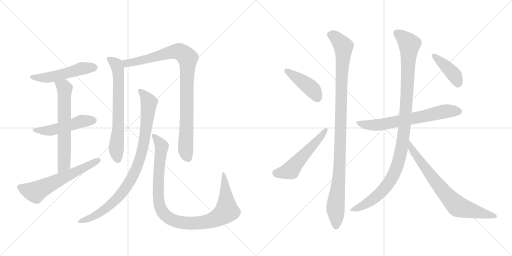
t = 0.00 s
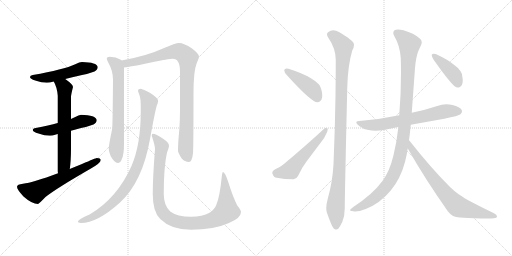
t = 2.49 s
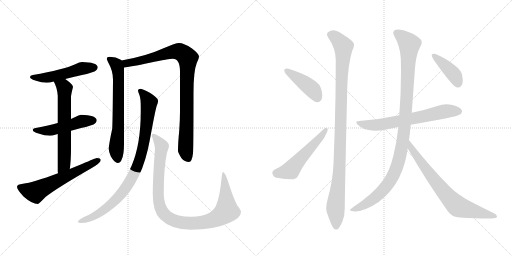
t = 4.97 s
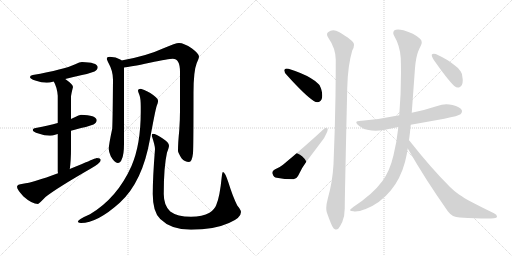
t = 7.46 s
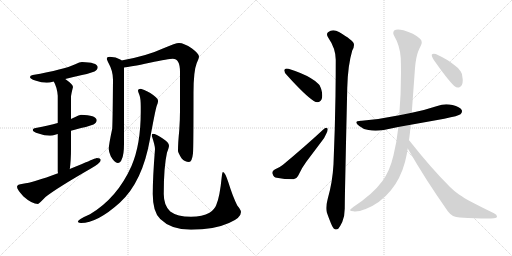
t = 9.94 s
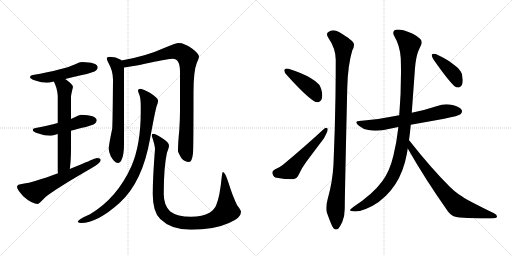
t = 12.43 s

The animated SVG that drew these frames (rendered in a browser with its animation timeline set to each time). Animation: 15 CSS @keyframes rules; one cycle of 12.43 s.

<svg version="1.1" viewBox="0 0 2048 1024" xmlns="http://www.w3.org/2000/svg">
  <g stroke="lightgray" stroke-dasharray="1,1" stroke-width="1" transform="scale(4, 4)">
    <line x1="0" y1="0" x2="256" y2="256"></line>
    <line x1="256" y1="0" x2="0" y2="256"></line>
    <line x1="128" y1="0" x2="128" y2="256"></line>
    <line x1="0" y1="128" x2="256" y2="128"></line>
    <line x1="256" y1="0" x2="512" y2="256"></line>
    <line x1="512" y1="0" x2="256" y2="256"></line>
    <line x1="384" y1="0" x2="384" y2="256"></line>
    <line x1="256" y1="128" x2="512" y2="128"></line>
  </g>
<g transform="scale(1, -1) translate(0, -850)">
   <style type="text/css">
    @keyframes keyframes0 {
      from {
       stroke: black;
       stroke-dashoffset: 512;
       stroke-width: 128;
       }
       63% {
       animation-timing-function: step-end;
       stroke: black;
       stroke-dashoffset: 0;
       stroke-width: 128;
       }
       to {
       stroke: black;
       stroke-width: 1024;
       }
       }
       #make-me-a-hanzi-animation-0 {
         animation: keyframes0 0.666667s both;
         animation-delay: 0.000000s;
         animation-timing-function: linear;
       }
    @keyframes keyframes1 {
      from {
       stroke: black;
       stroke-dashoffset: 498;
       stroke-width: 128;
       }
       62% {
       animation-timing-function: step-end;
       stroke: black;
       stroke-dashoffset: 0;
       stroke-width: 128;
       }
       to {
       stroke: black;
       stroke-width: 1024;
       }
       }
       #make-me-a-hanzi-animation-1 {
         animation: keyframes1 0.655273s both;
         animation-delay: 0.666667s;
         animation-timing-function: linear;
       }
    @keyframes keyframes2 {
      from {
       stroke: black;
       stroke-dashoffset: 638;
       stroke-width: 128;
       }
       67% {
       animation-timing-function: step-end;
       stroke: black;
       stroke-dashoffset: 0;
       stroke-width: 128;
       }
       to {
       stroke: black;
       stroke-width: 1024;
       }
       }
       #make-me-a-hanzi-animation-2 {
         animation: keyframes2 0.769206s both;
         animation-delay: 1.321940s;
         animation-timing-function: linear;
       }
    @keyframes keyframes3 {
      from {
       stroke: black;
       stroke-dashoffset: 605;
       stroke-width: 128;
       }
       66% {
       animation-timing-function: step-end;
       stroke: black;
       stroke-dashoffset: 0;
       stroke-width: 128;
       }
       to {
       stroke: black;
       stroke-width: 1024;
       }
       }
       #make-me-a-hanzi-animation-3 {
         animation: keyframes3 0.742350s both;
         animation-delay: 2.091146s;
         animation-timing-function: linear;
       }
    @keyframes keyframes4 {
      from {
       stroke: black;
       stroke-dashoffset: 675;
       stroke-width: 128;
       }
       69% {
       animation-timing-function: step-end;
       stroke: black;
       stroke-dashoffset: 0;
       stroke-width: 128;
       }
       to {
       stroke: black;
       stroke-width: 1024;
       }
       }
       #make-me-a-hanzi-animation-4 {
         animation: keyframes4 0.799316s both;
         animation-delay: 2.833496s;
         animation-timing-function: linear;
       }
    @keyframes keyframes5 {
      from {
       stroke: black;
       stroke-dashoffset: 931;
       stroke-width: 128;
       }
       75% {
       animation-timing-function: step-end;
       stroke: black;
       stroke-dashoffset: 0;
       stroke-width: 128;
       }
       to {
       stroke: black;
       stroke-width: 1024;
       }
       }
       #make-me-a-hanzi-animation-5 {
         animation: keyframes5 1.007650s both;
         animation-delay: 3.632812s;
         animation-timing-function: linear;
       }
    @keyframes keyframes6 {
      from {
       stroke: black;
       stroke-dashoffset: 906;
       stroke-width: 128;
       }
       75% {
       animation-timing-function: step-end;
       stroke: black;
       stroke-dashoffset: 0;
       stroke-width: 128;
       }
       to {
       stroke: black;
       stroke-width: 1024;
       }
       }
       #make-me-a-hanzi-animation-6 {
         animation: keyframes6 0.987305s both;
         animation-delay: 4.640462s;
         animation-timing-function: linear;
       }
    @keyframes keyframes7 {
      from {
       stroke: black;
       stroke-dashoffset: 1009;
       stroke-width: 128;
       }
       77% {
       animation-timing-function: step-end;
       stroke: black;
       stroke-dashoffset: 0;
       stroke-width: 128;
       }
       to {
       stroke: black;
       stroke-width: 1024;
       }
       }
       #make-me-a-hanzi-animation-7 {
         animation: keyframes7 1.071126s both;
         animation-delay: 5.627767s;
         animation-timing-function: linear;
       }
    @keyframes keyframes8 {
      from {
       stroke: black;
       stroke-dashoffset: 424;
       stroke-width: 128;
       }
       58% {
       animation-timing-function: step-end;
       stroke: black;
       stroke-dashoffset: 0;
       stroke-width: 128;
       }
       to {
       stroke: black;
       stroke-width: 1024;
       }
       }
       #make-me-a-hanzi-animation-8 {
         animation: keyframes8 0.595052s both;
         animation-delay: 6.698893s;
         animation-timing-function: linear;
       }
    @keyframes keyframes9 {
      from {
       stroke: black;
       stroke-dashoffset: 537;
       stroke-width: 128;
       }
       64% {
       animation-timing-function: step-end;
       stroke: black;
       stroke-dashoffset: 0;
       stroke-width: 128;
       }
       to {
       stroke: black;
       stroke-width: 1024;
       }
       }
       #make-me-a-hanzi-animation-9 {
         animation: keyframes9 0.687012s both;
         animation-delay: 7.293945s;
         animation-timing-function: linear;
       }
    @keyframes keyframes10 {
      from {
       stroke: black;
       stroke-dashoffset: 1047;
       stroke-width: 128;
       }
       77% {
       animation-timing-function: step-end;
       stroke: black;
       stroke-dashoffset: 0;
       stroke-width: 128;
       }
       to {
       stroke: black;
       stroke-width: 1024;
       }
       }
       #make-me-a-hanzi-animation-10 {
         animation: keyframes10 1.102051s both;
         animation-delay: 7.980957s;
         animation-timing-function: linear;
       }
    @keyframes keyframes11 {
      from {
       stroke: black;
       stroke-dashoffset: 665;
       stroke-width: 128;
       }
       68% {
       animation-timing-function: step-end;
       stroke: black;
       stroke-dashoffset: 0;
       stroke-width: 128;
       }
       to {
       stroke: black;
       stroke-width: 1024;
       }
       }
       #make-me-a-hanzi-animation-11 {
         animation: keyframes11 0.791178s both;
         animation-delay: 9.083008s;
         animation-timing-function: linear;
       }
    @keyframes keyframes12 {
      from {
       stroke: black;
       stroke-dashoffset: 1077;
       stroke-width: 128;
       }
       78% {
       animation-timing-function: step-end;
       stroke: black;
       stroke-dashoffset: 0;
       stroke-width: 128;
       }
       to {
       stroke: black;
       stroke-width: 1024;
       }
       }
       #make-me-a-hanzi-animation-12 {
         animation: keyframes12 1.126465s both;
         animation-delay: 9.874186s;
         animation-timing-function: linear;
       }
    @keyframes keyframes13 {
      from {
       stroke: black;
       stroke-dashoffset: 732;
       stroke-width: 128;
       }
       70% {
       animation-timing-function: step-end;
       stroke: black;
       stroke-dashoffset: 0;
       stroke-width: 128;
       }
       to {
       stroke: black;
       stroke-width: 1024;
       }
       }
       #make-me-a-hanzi-animation-13 {
         animation: keyframes13 0.845703s both;
         animation-delay: 11.000651s;
         animation-timing-function: linear;
       }
    @keyframes keyframes14 {
      from {
       stroke: black;
       stroke-dashoffset: 409;
       stroke-width: 128;
       }
       57% {
       animation-timing-function: step-end;
       stroke: black;
       stroke-dashoffset: 0;
       stroke-width: 128;
       }
       to {
       stroke: black;
       stroke-width: 1024;
       }
       }
       #make-me-a-hanzi-animation-14 {
         animation: keyframes14 0.582845s both;
         animation-delay: 11.846354s;
         animation-timing-function: linear;
       }
</style>
<path d="M 328 602 Q 319 602 301 593 Q 256 572 131 550 Q 120 549 120 542 Q 120 535 141 528 Q 167 519 187 519 Q 198 519 215 524 L 261 534 Q 288 541 328 550 Q 351 554 378 564 Q 391 571 391 582 Q 388 601 328 602 Z" fill="lightgray"></path> 
<path d="M 231 358 Q 196 349 143 338 Q 131 337 131 330 Q 131 323 154 316 Q 178 307 200 307 Q 209 307 224 312 Q 227 313 231 314 L 284 327 Q 301 332 324 338 Q 347 342 374 352 Q 387 359 387 370 Q 384 389 324 391 Q 316 391 299 381 Q 293 378 284 374 L 231 358 Z" fill="lightgray"></path> 
<path d="M 215 524 Q 228 502 231 467 L 231 358 L 231 314 L 231 166 Q 231 162 232 157 C 234 127 275 144 279 174 Q 284 206 284 258 L 284 327 L 284 374 L 284 462 Q 284 471 292 502 Q 292 512 261 534 C 237 552 202 551 215 524 Z" fill="lightgray"></path> 
<path d="M 232 157 Q 132 120 92 115 Q 68 113 68 103 Q 68 92 94 64 Q 128 34 152 34 Q 155 34 182 62 Q 228 98 362 175 Q 403 198 403 210 Q 403 218 387 218 Q 383 218 328 194 Q 303 184 279 174 L 232 157 Z" fill="lightgray"></path> 
<path d="M 439 623 Q 427 623 427 615 Q 427 612 435 596 Q 452 566 452 531 Q 451 388 449 336 Q 435 270 435 254 Q 435 244 443 225 Q 458 198 471 198 Q 482 198 487 213 Q 496 231 496 275 L 496 580 C 496 602 496 602 486 608 Q 485 610 481 612 Q 465 622 439 623 Z" fill="lightgray"></path> 
<path d="M 496 580 Q 519 582 599 599 Q 677 615 691 615 Q 720 615 720 563 L 720 407 Q 720 371 717 328 Q 712 280 712 246 Q 712 240 726 217 Q 739 202 756 202 Q 768 202 772 237 Q 774 264 774 479 Q 774 566 787 598 Q 796 618 796 623 Q 796 635 768 656 Q 736 678 716 678 Q 703 678 654 657 Q 587 626 486 608 C 457 602 466 576 496 580 Z" fill="lightgray"></path> 
<path d="M 563 495 Q 552 495 552 487 Q 552 484 558 469 Q 563 456 563 423 L 563 403 Q 563 272 526 186 Q 469 58 360 -7 Q 311 -28 311 -38 Q 317 -42 324 -42 Q 389 -42 479 39 Q 570 122 600 294 Q 621 409 627 427 Q 632 438 632 444 L 632 448 Q 632 458 601 478 Q 572 493 563 495 Z" fill="lightgray"></path> 
<path d="M 611 315 Q 607 315 607 307 Q 620 268 620 254 Q 611 140 611 74 Q 611 2 641 -26 Q 684 -69 764 -69 Q 856 -69 916 -42 Q 964 -22 964 2 Q 964 10 949 28 Q 931 64 914 119 Q 900 162 892 162 Q 889 162 887 143 Q 879 61 865 30 Q 859 13 838 -1 Q 810 -17 764 -17 Q 709 -17 681 4 Q 655 28 655 74 Q 655 183 668 240 Q 676 260 676 267 Q 676 280 651 296 Q 624 315 611 315 Z" fill="lightgray"></path> 
<path d="M 1137 570 L 1137 568 Q 1137 561 1147 550 Q 1219 470 1255 446 Q 1263 441 1270 441 Q 1275 441 1279 444 Q 1289 451 1289 468 Q 1289 476 1287 485 Q 1282 506 1275 513 Q 1263 526 1242 538 Q 1211 557 1154 575 Q 1150 576 1146 576 Q 1139 576 1137 570 Z" fill="lightgray"></path> 
<path d="M 1090 155 Q 1095 140 1107 139 Q 1137 133 1174 133 Q 1186 134 1192 146 Q 1207 179 1226 204 L 1287 285 Q 1299 300 1305 315 Q 1311 327 1311 333 Q 1311 335 1310 336 Q 1308 339 1305 339 Q 1300 339 1292 331 Q 1222 266 1132 191 Q 1120 181 1099 172 Q 1089 166 1089 159 Q 1089 157 1090 155 Z" fill="lightgray"></path> 
<path d="M 1389 498 Q 1391 588 1409 648 Q 1416 660 1416 670 Q 1416 673 1415 676 Q 1413 688 1356 722 Q 1344 729 1333 729 Q 1322 729 1312 721 Q 1308 718 1308 713 Q 1308 708 1312 701 Q 1343 656 1343 611 Q 1343 543 1342 468 Q 1340 335 1334 193 Q 1330 121 1311 55 Q 1305 33 1305 18 Q 1305 8 1307 1 Q 1315 -22 1324 -44 Q 1332 -63 1338 -66 Q 1342 -68 1345 -68 Q 1349 -68 1353 -65 Q 1360 -57 1369 -38 Q 1379 -14 1379 16 Q 1379 63 1389 498 Z" fill="lightgray"></path> 
<path d="M 1597 389 Q 1526 374 1447 367 L 1444 367 Q 1425 367 1425 360 Q 1425 355 1437 346 Q 1452 333 1474 330 Q 1487 327 1502 327 Q 1517 327 1535 330 L 1593 342 L 1643 351 L 1777 375 Q 1835 387 1842 393 Q 1848 399 1848 405 Q 1848 407 1847 410 Q 1840 423 1810 430 Q 1798 433 1785 433 Q 1767 433 1749 426 Q 1698 409 1647 399 L 1597 389 Z" fill="lightgray"></path> 
<path d="M 1593 342 L 1593 338 Q 1587 283 1574 229 Q 1559 165 1529 125 Q 1491 73 1413 22 Q 1400 12 1400 9 Q 1402 5 1414 5 Q 1417 4 1421 4 Q 1437 4 1463 14 Q 1521 37 1563 88 Q 1602 135 1620 202 Q 1627 229 1631 256 L 1636 289 Q 1640 318 1643 351 L 1647 399 L 1660 578 Q 1664 623 1673 645 Q 1678 657 1684 669 Q 1687 675 1687 681 Q 1687 690 1679 696 Q 1656 717 1614 729 Q 1601 732 1592 732 Q 1583 732 1578 729 Q 1573 724 1573 718 Q 1573 713 1576 708 Q 1600 667 1603 618 Q 1604 589 1604 559 Q 1604 472 1597 389 L 1593 342 Z" fill="lightgray"></path> 
<path d="M 1631 256 Q 1701 133 1792 4 Q 1809 -19 1839 -20 Q 1908 -24 1946 -24 Q 1965 -24 1976 -23 Q 1988 -21 1988 -17 L 1988 -16 Q 1988 -9 1976 -3 Q 1918 25 1873 49 Q 1860 56 1836 72 Q 1815 87 1800 102 Q 1723 179 1638 287 L 1636 289 C 1617 312 1616 282 1631 256 Z" fill="lightgray"></path> 
<path d="M 1727 631 L 1727 629 Q 1727 623 1734 612 Q 1789 533 1817 506 Q 1825 500 1832 500 Q 1835 500 1838 501 Q 1851 507 1851 529 Q 1851 533 1850 538 Q 1849 557 1843 564 Q 1835 578 1817 590 Q 1791 612 1743 634 Q 1739 635 1735 635 Q 1729 635 1727 631 Z" fill="lightgray"></path> 
      <clipPath id="make-me-a-hanzi-clip-0">
      <path d="M 328 602 Q 319 602 301 593 Q 256 572 131 550 Q 120 549 120 542 Q 120 535 141 528 Q 167 519 187 519 Q 198 519 215 524 L 261 534 Q 288 541 328 550 Q 351 554 378 564 Q 391 571 391 582 Q 388 601 328 602 Z" fill="lightgray"></path>
      </clipPath>
      <path clip-path="url(#make-me-a-hanzi-clip-0)" d="M 128 543 L 191 540 L 327 576 L 379 580 " fill="none" id="make-me-a-hanzi-animation-0" stroke-dasharray="384 768" stroke-linecap="round"></path>

      <clipPath id="make-me-a-hanzi-clip-1">
      <path d="M 231 358 Q 196 349 143 338 Q 131 337 131 330 Q 131 323 154 316 Q 178 307 200 307 Q 209 307 224 312 Q 227 313 231 314 L 284 327 Q 301 332 324 338 Q 347 342 374 352 Q 387 359 387 370 Q 384 389 324 391 Q 316 391 299 381 Q 293 378 284 374 L 231 358 Z" fill="lightgray"></path>
      </clipPath>
      <path clip-path="url(#make-me-a-hanzi-clip-1)" d="M 139 331 L 194 327 L 317 363 L 375 368 " fill="none" id="make-me-a-hanzi-animation-1" stroke-dasharray="370 740" stroke-linecap="round"></path>

      <clipPath id="make-me-a-hanzi-clip-2">
      <path d="M 215 524 Q 228 502 231 467 L 231 358 L 231 314 L 231 166 Q 231 162 232 157 C 234 127 275 144 279 174 Q 284 206 284 258 L 284 327 L 284 374 L 284 462 Q 284 471 292 502 Q 292 512 261 534 C 237 552 202 551 215 524 Z" fill="lightgray"></path>
      </clipPath>
      <path clip-path="url(#make-me-a-hanzi-clip-2)" d="M 224 521 L 258 496 L 256 193 L 237 162 " fill="none" id="make-me-a-hanzi-animation-2" stroke-dasharray="510 1020" stroke-linecap="round"></path>

      <clipPath id="make-me-a-hanzi-clip-3">
      <path d="M 232 157 Q 132 120 92 115 Q 68 113 68 103 Q 68 92 94 64 Q 128 34 152 34 Q 155 34 182 62 Q 228 98 362 175 Q 403 198 403 210 Q 403 218 387 218 Q 383 218 328 194 Q 303 184 279 174 L 232 157 Z" fill="lightgray"></path>
      </clipPath>
      <path clip-path="url(#make-me-a-hanzi-clip-3)" d="M 79 101 L 142 82 L 395 209 " fill="none" id="make-me-a-hanzi-animation-3" stroke-dasharray="477 954" stroke-linecap="round"></path>

      <clipPath id="make-me-a-hanzi-clip-4">
      <path d="M 439 623 Q 427 623 427 615 Q 427 612 435 596 Q 452 566 452 531 Q 451 388 449 336 Q 435 270 435 254 Q 435 244 443 225 Q 458 198 471 198 Q 482 198 487 213 Q 496 231 496 275 L 496 580 C 496 602 496 602 486 608 Q 485 610 481 612 Q 465 622 439 623 Z" fill="lightgray"></path>
      </clipPath>
      <path clip-path="url(#make-me-a-hanzi-clip-4)" d="M 436 614 L 466 592 L 473 555 L 473 328 L 465 253 L 471 212 " fill="none" id="make-me-a-hanzi-animation-4" stroke-dasharray="547 1094" stroke-linecap="round"></path>

      <clipPath id="make-me-a-hanzi-clip-5">
      <path d="M 496 580 Q 519 582 599 599 Q 677 615 691 615 Q 720 615 720 563 L 720 407 Q 720 371 717 328 Q 712 280 712 246 Q 712 240 726 217 Q 739 202 756 202 Q 768 202 772 237 Q 774 264 774 479 Q 774 566 787 598 Q 796 618 796 623 Q 796 635 768 656 Q 736 678 716 678 Q 703 678 654 657 Q 587 626 486 608 C 457 602 466 576 496 580 Z" fill="lightgray"></path>
      </clipPath>
      <path clip-path="url(#make-me-a-hanzi-clip-5)" d="M 496 604 L 507 596 L 547 603 L 689 643 L 722 642 L 751 618 L 742 251 L 753 217 " fill="none" id="make-me-a-hanzi-animation-5" stroke-dasharray="803 1606" stroke-linecap="round"></path>

      <clipPath id="make-me-a-hanzi-clip-6">
      <path d="M 563 495 Q 552 495 552 487 Q 552 484 558 469 Q 563 456 563 423 L 563 403 Q 563 272 526 186 Q 469 58 360 -7 Q 311 -28 311 -38 Q 317 -42 324 -42 Q 389 -42 479 39 Q 570 122 600 294 Q 621 409 627 427 Q 632 438 632 444 L 632 448 Q 632 458 601 478 Q 572 493 563 495 Z" fill="lightgray"></path>
      </clipPath>
      <path clip-path="url(#make-me-a-hanzi-clip-6)" d="M 561 486 L 583 464 L 596 440 L 574 270 L 539 160 L 511 110 L 459 46 L 388 -8 L 318 -38 " fill="none" id="make-me-a-hanzi-animation-6" stroke-dasharray="778 1556" stroke-linecap="round"></path>

      <clipPath id="make-me-a-hanzi-clip-7">
      <path d="M 611 315 Q 607 315 607 307 Q 620 268 620 254 Q 611 140 611 74 Q 611 2 641 -26 Q 684 -69 764 -69 Q 856 -69 916 -42 Q 964 -22 964 2 Q 964 10 949 28 Q 931 64 914 119 Q 900 162 892 162 Q 889 162 887 143 Q 879 61 865 30 Q 859 13 838 -1 Q 810 -17 764 -17 Q 709 -17 681 4 Q 655 28 655 74 Q 655 183 668 240 Q 676 260 676 267 Q 676 280 651 296 Q 624 315 611 315 Z" fill="lightgray"></path>
      </clipPath>
      <path clip-path="url(#make-me-a-hanzi-clip-7)" d="M 615 308 L 647 264 L 634 144 L 634 48 L 650 1 L 680 -25 L 727 -41 L 806 -41 L 849 -31 L 894 -6 L 907 14 L 893 158 " fill="none" id="make-me-a-hanzi-animation-7" stroke-dasharray="881 1762" stroke-linecap="round"></path>

      <clipPath id="make-me-a-hanzi-clip-8">
      <path d="M 1137 570 L 1137 568 Q 1137 561 1147 550 Q 1219 470 1255 446 Q 1263 441 1270 441 Q 1275 441 1279 444 Q 1289 451 1289 468 Q 1289 476 1287 485 Q 1282 506 1275 513 Q 1263 526 1242 538 Q 1211 557 1154 575 Q 1150 576 1146 576 Q 1139 576 1137 570 Z" fill="lightgray"></path>
      </clipPath>
      <path clip-path="url(#make-me-a-hanzi-clip-8)" d="M 1144 569 L 1248 494 L 1269 460 " fill="none" id="make-me-a-hanzi-animation-8" stroke-dasharray="296 592" stroke-linecap="round"></path>

      <clipPath id="make-me-a-hanzi-clip-9">
      <path d="M 1090 155 Q 1095 140 1107 139 Q 1137 133 1174 133 Q 1186 134 1192 146 Q 1207 179 1226 204 L 1287 285 Q 1299 300 1305 315 Q 1311 327 1311 333 Q 1311 335 1310 336 Q 1308 339 1305 339 Q 1300 339 1292 331 Q 1222 266 1132 191 Q 1120 181 1099 172 Q 1089 166 1089 159 Q 1089 157 1090 155 Z" fill="lightgray"></path>
      </clipPath>
      <path clip-path="url(#make-me-a-hanzi-clip-9)" d="M 1099 159 L 1161 169 L 1305 333 " fill="none" id="make-me-a-hanzi-animation-9" stroke-dasharray="409 818" stroke-linecap="round"></path>

      <clipPath id="make-me-a-hanzi-clip-10">
      <path d="M 1389 498 Q 1391 588 1409 648 Q 1416 660 1416 670 Q 1416 673 1415 676 Q 1413 688 1356 722 Q 1344 729 1333 729 Q 1322 729 1312 721 Q 1308 718 1308 713 Q 1308 708 1312 701 Q 1343 656 1343 611 Q 1343 543 1342 468 Q 1340 335 1334 193 Q 1330 121 1311 55 Q 1305 33 1305 18 Q 1305 8 1307 1 Q 1315 -22 1324 -44 Q 1332 -63 1338 -66 Q 1342 -68 1345 -68 Q 1349 -68 1353 -65 Q 1360 -57 1369 -38 Q 1379 -14 1379 16 Q 1379 63 1389 498 Z" fill="lightgray"></path>
      </clipPath>
      <path clip-path="url(#make-me-a-hanzi-clip-10)" d="M 1322 711 L 1352 692 L 1373 664 L 1374 651 L 1359 193 L 1342 27 L 1345 -55 " fill="none" id="make-me-a-hanzi-animation-10" stroke-dasharray="919 1838" stroke-linecap="round"></path>

      <clipPath id="make-me-a-hanzi-clip-11">
      <path d="M 1597 389 Q 1526 374 1447 367 L 1444 367 Q 1425 367 1425 360 Q 1425 355 1437 346 Q 1452 333 1474 330 Q 1487 327 1502 327 Q 1517 327 1535 330 L 1593 342 L 1643 351 L 1777 375 Q 1835 387 1842 393 Q 1848 399 1848 405 Q 1848 407 1847 410 Q 1840 423 1810 430 Q 1798 433 1785 433 Q 1767 433 1749 426 Q 1698 409 1647 399 L 1597 389 Z" fill="lightgray"></path>
      </clipPath>
      <path clip-path="url(#make-me-a-hanzi-clip-11)" d="M 1431 359 L 1484 349 L 1526 352 L 1772 403 L 1834 405 " fill="none" id="make-me-a-hanzi-animation-11" stroke-dasharray="537 1074" stroke-linecap="round"></path>

      <clipPath id="make-me-a-hanzi-clip-12">
      <path d="M 1593 342 L 1593 338 Q 1587 283 1574 229 Q 1559 165 1529 125 Q 1491 73 1413 22 Q 1400 12 1400 9 Q 1402 5 1414 5 Q 1417 4 1421 4 Q 1437 4 1463 14 Q 1521 37 1563 88 Q 1602 135 1620 202 Q 1627 229 1631 256 L 1636 289 Q 1640 318 1643 351 L 1647 399 L 1660 578 Q 1664 623 1673 645 Q 1678 657 1684 669 Q 1687 675 1687 681 Q 1687 690 1679 696 Q 1656 717 1614 729 Q 1601 732 1592 732 Q 1583 732 1578 729 Q 1573 724 1573 718 Q 1573 713 1576 708 Q 1600 667 1603 618 Q 1604 589 1604 559 Q 1604 472 1597 389 L 1593 342 Z" fill="lightgray"></path>
      </clipPath>
      <path clip-path="url(#make-me-a-hanzi-clip-12)" d="M 1588 718 L 1638 673 L 1618 345 L 1597 215 L 1564 132 L 1520 76 L 1450 26 L 1407 8 " fill="none" id="make-me-a-hanzi-animation-12" stroke-dasharray="949 1898" stroke-linecap="round"></path>

      <clipPath id="make-me-a-hanzi-clip-13">
      <path d="M 1631 256 Q 1701 133 1792 4 Q 1809 -19 1839 -20 Q 1908 -24 1946 -24 Q 1965 -24 1976 -23 Q 1988 -21 1988 -17 L 1988 -16 Q 1988 -9 1976 -3 Q 1918 25 1873 49 Q 1860 56 1836 72 Q 1815 87 1800 102 Q 1723 179 1638 287 L 1636 289 C 1617 312 1616 282 1631 256 Z" fill="lightgray"></path>
      </clipPath>
      <path clip-path="url(#make-me-a-hanzi-clip-13)" d="M 1643 280 L 1645 256 L 1663 231 L 1765 94 L 1827 27 L 1980 -16 " fill="none" id="make-me-a-hanzi-animation-13" stroke-dasharray="604 1208" stroke-linecap="round"></path>

      <clipPath id="make-me-a-hanzi-clip-14">
      <path d="M 1727 631 L 1727 629 Q 1727 623 1734 612 Q 1789 533 1817 506 Q 1825 500 1832 500 Q 1835 500 1838 501 Q 1851 507 1851 529 Q 1851 533 1850 538 Q 1849 557 1843 564 Q 1835 578 1817 590 Q 1791 612 1743 634 Q 1739 635 1735 635 Q 1729 635 1727 631 Z" fill="lightgray"></path>
      </clipPath>
      <path clip-path="url(#make-me-a-hanzi-clip-14)" d="M 1733 630 L 1812 557 L 1832 516 " fill="none" id="make-me-a-hanzi-animation-14" stroke-dasharray="281 562" stroke-linecap="round"></path>

</g>
</svg>
